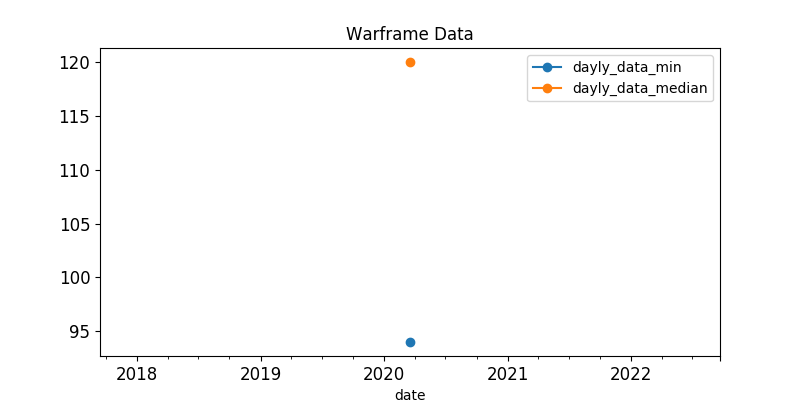

Values plotted in this chart, from the file beside it:
, last_seen, user, status_data, platinum, order_type
14, 2020-03-18, Sekhemus, ingame, 200.0, sell
17, 2020-03-18, Tali2482, online, 150.0, sell
21, 2020-03-18, Gucci.., ingame, 300.0, sell
26, 2020-03-18, Mazver, ingame, 199.0, sell
42, 2020-03-18, pr0.man, online, 170.0, sell
55, 2020-03-18, HLixir, ingame, 215.0, sell
59, 2020-03-18, MightyMaMa, ingame, 150.0, sell
65, 2020-03-18, BornToQuill, online, 125.0, sell
69, 2020-03-18, lazynikolas, online, 110.0, sell
80, 2020-03-18, FrostyDemise, ingame, 180.0, sell
87, 2020-03-18, IR4_IR4, ingame, 169.0, sell
104, 2020-03-18, Beaujolai, ingame, 120.0, sell
110, 2020-03-18, .DF.Anubis., ingame, 200.0, sell
113, 2020-03-18, SombraDeLuna, ingame, 149.0, sell
119, 2020-03-18, PSvsXBOX, ingame, 200.0, sell
131, 2020-03-18, Dayno, ingame, 120.0, sell
138, 2020-03-18, .DF.Kronos., ingame, 150.0, sell
147, 2020-03-18, -STR-kocalparslan97, ingame, 120.0, sell
149, 2020-03-18, Liuskur, ingame, 120.0, sell
158, 2020-03-18, chongqingbaojiantang, ingame, 119.0, sell
164, 2020-03-18, ariromang, ingame, 120.0, sell
167, 2020-03-18, eneki123, ingame, 119.0, sell
188, 2020-03-18, UnderState_, ingame, 120.0, sell
192, 2020-03-18, --Q--Xorent, ingame, 120.0, sell
198, 2020-03-18, Alisstra, ingame, 120.0, sell
206, 2020-03-18, DevilDriverSS, ingame, 100.0, sell
226, 2020-03-18, BigHeX, ingame, 110.0, sell
265, 2020-03-18, -VLG-34rus-, ingame, 100.0, sell
281, 2020-03-18, Trialscales, ingame, 145.0, sell
289, 2020-03-18, VictorD3R, ingame, 120.0, sell
304, 2020-03-18, Manipulatorsink, ingame, 150.0, sell
310, 2020-03-18, Cannolli, ingame, 120.0, sell
313, 2020-03-18, Goblin_au, ingame, 118.0, sell
317, 2020-03-18, bucblizzard, ingame, 149.0, sell
326, 2020-03-18, Hafemannus, ingame, 300.0, sell
327, 2020-03-18, DeadKid1990, ingame, 100.0, sell
359, 2020-03-18, Peace_of_mind, ingame, 100.0, sell
362, 2020-03-18, xTheSoulkiller, ingame, 101.0, sell
387, 2020-03-18, Sig.Watda, ingame, 100.0, sell
392, 2020-03-18, FromOtherLive, ingame, 120.0, sell
411, 2020-03-18, Boboah, ingame, 125.0, sell
428, 2020-03-18, cocie3, ingame, 119.0, sell
432, 2020-03-18, milk0611, ingame, 130.0, sell
433, 2020-03-18, Sterkson, ingame, 120.0, sell
435, 2020-03-18, HeavenlyDemiser, online, 150.0, sell
438, 2020-03-18, orgyilkos29, ingame, 110.0, sell
447, 2020-03-18, wx-4444, ingame, 110.0, sell
468, 2020-03-18, 23_flash_23, ingame, 160.0, sell
472, 2020-03-18, TodoTec, ingame, 120.0, sell
482, 2020-03-18, -VM-Shark, ingame, 140.0, sell
503, 2020-03-18, Lucky-CN-how, ingame, 130.0, sell
506, 2020-03-18, Jay5200408, ingame, 260.0, sell
519, 2020-03-18, Serinn.MkII, ingame, 100.0, sell
521, 2020-03-18, r00tsyst3m, ingame, 120.0, sell
527, 2020-03-18, eminem49, online, 110.0, sell
529, 2020-03-18, xlixAxilx, ingame, 99.0, sell
540, 2020-03-18, -DS-Kathleen-, ingame, 95.0, sell
577, 2020-03-18, nedrug, ingame, 120.0, sell
585, 2020-03-18, EidolonLure, ingame, 200.0, sell
596, 2020-03-18, DawninWF, online, 110.0, sell
... 20 more rows
